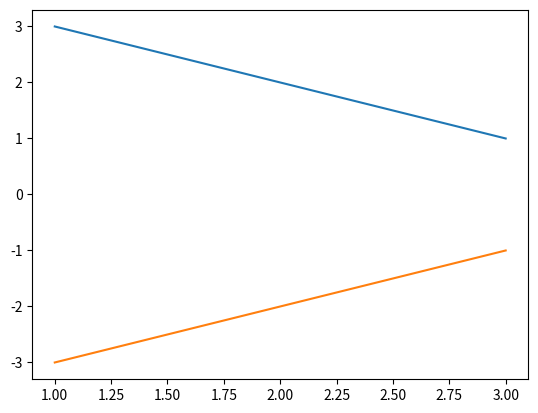

Here is the Python script that generated this plot:

import matplotlib.pyplot as plt
plt.plot([1,2,3],[3,2,1])
plt.show()

plt.plot([1,2,3],[-3,-2,-1])
plt.show()
